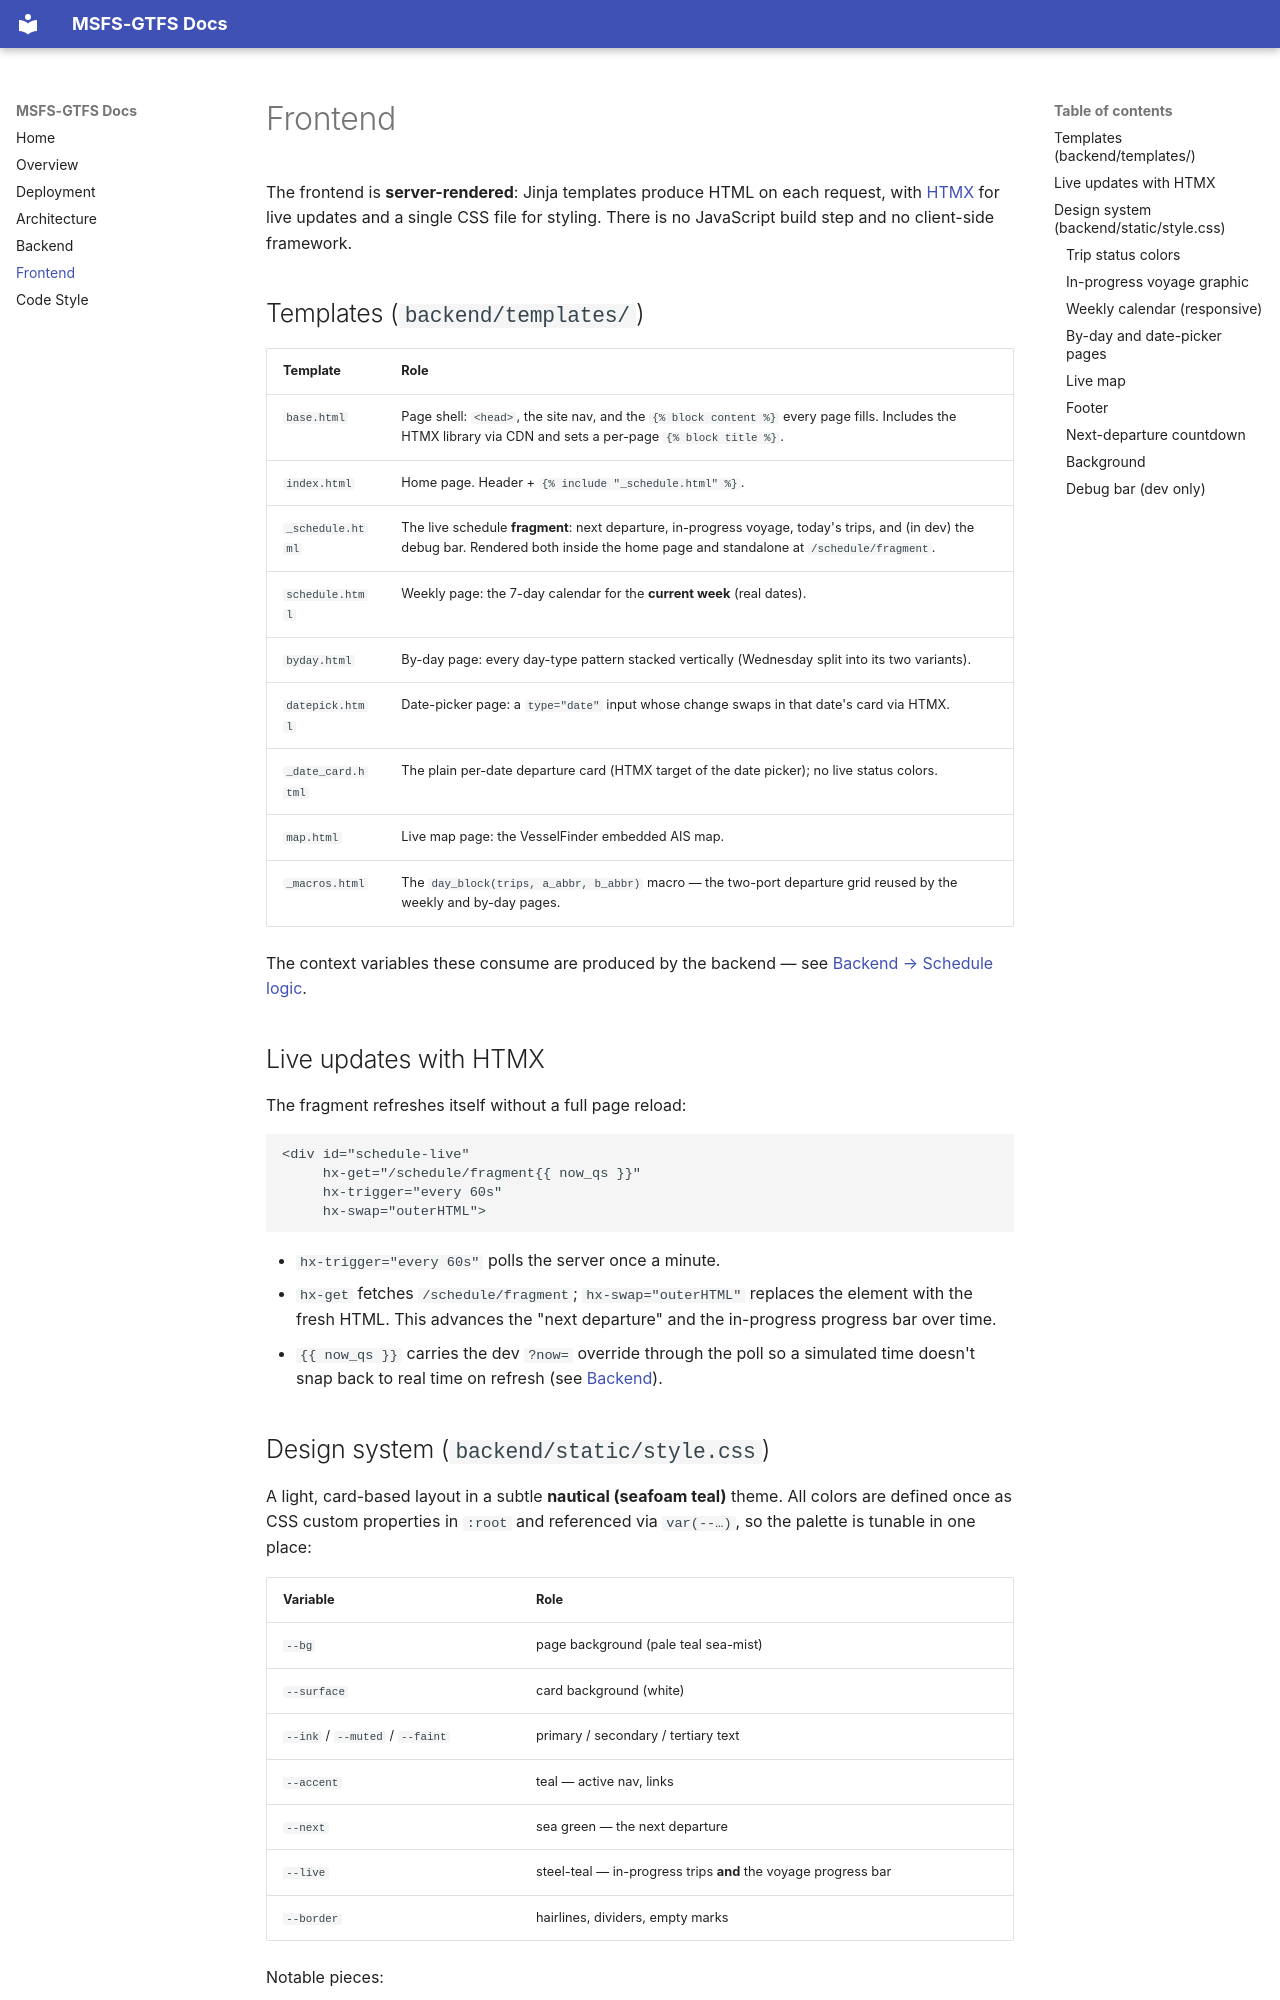

repository: andyvwhitman/msfsgtfs · page: frontend/index.html · generator: mkdocs

# Frontend

The frontend is **server-rendered**: Jinja templates produce HTML on each request, with
[HTMX](https://htmx.org/) for live updates and a single CSS file for styling. There is no
JavaScript build step and no client-side framework.

## Templates (`backend/templates/`)

| Template | Role |
|---|---|
| `base.html` | Page shell: `<head>`, the site nav, and the `{% block content %}` every page fills. Includes the HTMX library via CDN and sets a per-page `{% block title %}`. |
| `index.html` | Home page. Header + `{% include "_schedule.html" %}`. |
| `_schedule.html` | The live schedule **fragment**: next departure, in-progress voyage, today's trips, and (in dev) the debug bar. Rendered both inside the home page and standalone at `/schedule/fragment`. |
| `schedule.html` | Weekly page: the 7-day calendar for the **current week** (real dates). |
| `byday.html` | By-day page: every day-type pattern stacked vertically (Wednesday split into its two variants). |
| `datepick.html` | Date-picker page: a `type="date"` input whose change swaps in that date's card via HTMX. |
| `_date_card.html` | The plain per-date departure card (HTMX target of the date picker); no live status colors. |
| `map.html` | Live map page: the VesselFinder embedded AIS map. |
| `_macros.html` | The `day_block(trips, a_abbr, b_abbr)` macro — the two-port departure grid reused by the weekly and by-day pages. |

The context variables these consume are produced by the backend — see
[Backend → Schedule logic](backend.md#schedule-logic).

## Live updates with HTMX

The fragment refreshes itself without a full page reload:

```html
<div id="schedule-live"
     hx-get="/schedule/fragment{{ now_qs }}"
     hx-trigger="every 60s"
     hx-swap="outerHTML">
```

- `hx-trigger="every 60s"` polls the server once a minute.
- `hx-get` fetches `/schedule/fragment`; `hx-swap="outerHTML"` replaces the element with the
  fresh HTML. This advances the "next departure" and the in-progress progress bar over time.
- `{{ now_qs }}` carries the dev `?now=` override through the poll so a simulated time doesn't
  snap back to real time on refresh (see [Backend](backend.md#dev-only-time-override)).

## Design system (`backend/static/style.css`)

A light, card-based layout in a subtle **nautical (seafoam teal)** theme. All colors are
defined once as CSS custom properties in `:root` and referenced via `var(--…)`, so the
palette is tunable in one place:

| Variable | Role |
|---|---|
| `--bg` | page background (pale teal sea-mist) |
| `--surface` | card background (white) |
| `--ink` / `--muted` / `--faint` | primary / secondary / tertiary text |
| `--accent` | teal — active nav, links |
| `--next` | sea green — the next departure |
| `--live` | steel-teal — in-progress trips **and** the voyage progress bar |
| `--border` | hairlines, dividers, empty marks |

Notable pieces:
